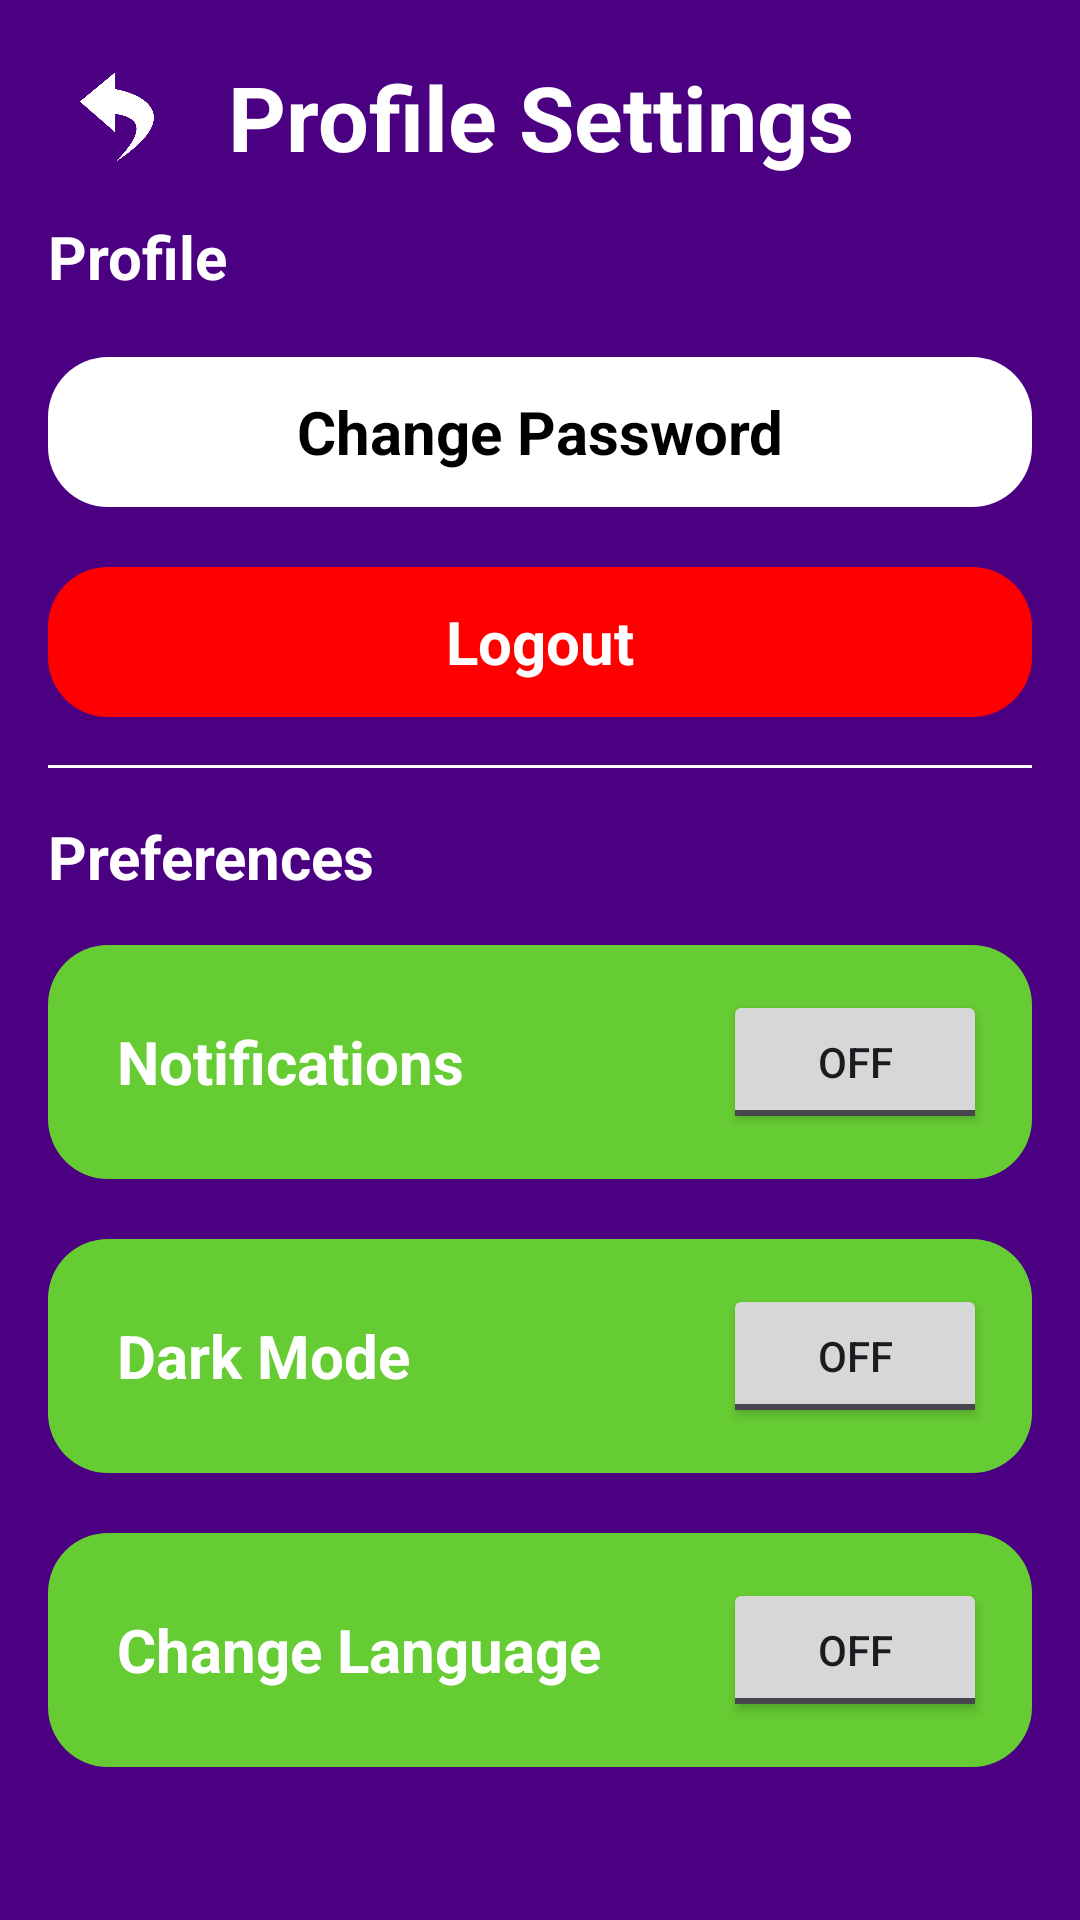

Here is an Android app screen rendered from its layout file. Give the layout XML and the strings, colors and styles it references.
<!-- AndroidManifest.xml: application theme Theme.Timetabler -->
<!-- res/layout/activity_profile_page.xml -->
<?xml version="1.0" encoding="utf-8"?>
<LinearLayout xmlns:android="http://schemas.android.com/apk/res/android"
    xmlns:app="http://schemas.android.com/apk/res-auto"
    xmlns:tools="http://schemas.android.com/tools"
    android:layout_width="match_parent"
    android:layout_height="match_parent"
    android:background="@color/purple"
    android:padding="16dp"
    android:orientation="vertical"
    tools:context=".settings_selection_page">
    
    <LinearLayout
        android:layout_width="match_parent"
        android:layout_height="wrap_content"
        android:orientation="horizontal"
        android:gravity="center_vertical">

        <ImageView
            android:id="@+id/backBtnProfile"
            android:layout_width="30dp"
            android:layout_height="30dp"
            android:layout_margin="8dp"
            android:src="@drawable/back_arrow"
            android:contentDescription="Back Button" />

        <TextView
            android:id="@+id/headerTitle"
            android:layout_width="0dp"
            android:layout_height="wrap_content"
            android:layout_weight="1"
            android:layout_gravity="center_vertical"
            android:text="Profile Settings"
            android:textColor="@color/white"
            android:textSize="30sp"
            android:textStyle="bold"
            android:gravity="center" />

        <ImageView
            android:layout_width="30dp"
            android:layout_height="30dp"
            android:layout_margin="8dp" />
    </LinearLayout>

    
    <TextView
        android:id="@+id/profTitle"
        android:layout_width="wrap_content"
        android:layout_height="wrap_content"
        android:text="Profile"
        android:textColor="@color/white"
        android:textStyle="bold"
        android:textSize="20sp"
        android:layout_marginBottom="0dp"
        android:layout_marginTop="10sp"/>

    <LinearLayout
        android:id="@+id/changePassword"
        android:layout_width="match_parent"
        android:layout_height="50sp"
        android:background="@drawable/rounded_rectangle"
        android:backgroundTint="@color/white"
        android:layout_marginTop="20sp">


        <TextView
            android:layout_width="match_parent"
            android:layout_height="wrap_content"
            android:text="Change Password"
            android:textColor="@color/black"
            android:textStyle="bold"
            android:textSize="20sp"
            android:layout_gravity="center"
            android:gravity="center">
        </TextView>
    </LinearLayout>

    <LinearLayout
        android:id="@+id/changeEmail"
        android:layout_width="match_parent"
        android:layout_height="50sp"
        android:background="@drawable/rounded_rectangle"
        android:backgroundTint="@color/white"
        android:layout_marginTop="20sp"
        android:visibility="gone">
        <TextView
            android:layout_width="match_parent"
            android:layout_height="wrap_content"
            android:text="Change email"
            android:textColor="@color/black"
            android:textStyle="bold"
            android:textSize="20sp"
            android:layout_gravity="center"
            android:gravity="center">
        </TextView>
    </LinearLayout>

    <LinearLayout
        android:id="@+id/logout"
        android:layout_width="match_parent"
        android:layout_height="50sp"
        android:background="@drawable/rounded_rectangle"
        android:backgroundTint="@color/red"
        android:layout_marginTop="20sp">
        <TextView
            android:layout_width="match_parent"
            android:layout_height="wrap_content"
            android:text="Logout"
            android:textColor="@color/white"
            android:textStyle="bold"
            android:textSize="20sp"
            android:gravity="center"
            android:layout_gravity="center">
        </TextView>

    </LinearLayout>

    
    <View
        android:layout_width="match_parent"
        android:layout_height="1dp"
        android:layout_marginVertical="16dp"
        android:background="@color/white" />

    
    <LinearLayout
        android:layout_width="match_parent"
        android:layout_height="wrap_content"
        android:orientation="vertical"
        android:layout_marginTop="0dp">

        
        <TextView
            android:id="@+id/prefTitle"
            android:layout_width="wrap_content"
            android:layout_height="wrap_content"
            android:text="Preferences"
            android:textColor="@color/white"
            android:textStyle="bold"
            android:textSize="20sp"
            android:layout_marginBottom="8dp" />

        
        <LinearLayout
            android:layout_width="match_parent"
            android:layout_height="wrap_content"
            android:orientation="horizontal"
            android:gravity="center_vertical"
            android:padding="15dp"
            android:background="@drawable/rounded_rectangle"
            android:backgroundTint="@color/customGreen"
            android:layout_marginTop="8dp">

            <TextView
                android:layout_width="0dp"
                android:layout_height="wrap_content"
                android:layout_weight="1"
                android:text="Notifications"
                android:textColor="@color/white"
                android:textSize="20sp"
                android:textStyle="bold"
                android:padding="8dp" />

            <ToggleButton
                android:id="@+id/notifToggle"
                android:layout_width="wrap_content"
                android:layout_height="wrap_content"
                android:layout_marginStart="20dp" />
        </LinearLayout>

        
        <LinearLayout
            android:layout_width="match_parent"
            android:layout_height="wrap_content"
            android:orientation="horizontal"
            android:gravity="center_vertical"
            android:padding="15dp"
            android:background="@drawable/rounded_rectangle"
            android:backgroundTint="@color/customGreen"
            android:layout_marginTop="20dp">

            <TextView
                android:layout_width="0dp"
                android:layout_height="wrap_content"
                android:layout_weight="1"
                android:text="Dark Mode"
                android:textColor="@color/white"
                android:textSize="20sp"
                android:textStyle="bold"
                android:padding="8dp" />

            <ToggleButton
                android:id="@+id/darkModeToggle"
                android:layout_width="wrap_content"
                android:layout_height="wrap_content"
                android:layout_marginStart="8dp" />
        </LinearLayout>

        
        <LinearLayout
            android:layout_width="match_parent"
            android:layout_height="wrap_content"
            android:orientation="horizontal"
            android:gravity="center_vertical"
            android:padding="15dp"
            android:background="@drawable/rounded_rectangle"
            android:backgroundTint="@color/customGreen"
            android:layout_marginTop="20dp">

            <TextView
                android:layout_width="0dp"
                android:layout_height="wrap_content"
                android:layout_weight="1"
                android:text="Change Language"
                android:textColor="@color/white"
                android:textSize="20sp"
                android:textStyle="bold"
                android:padding="8dp" />

            <ToggleButton
                android:id="@+id/languageToggle"
                android:layout_width="wrap_content"
                android:layout_height="wrap_content"
                android:layout_marginStart="8dp" />
        </LinearLayout>
    </LinearLayout>


</LinearLayout>
<!-- resources referenced by this layout -->
<resources>
  <color name="black">#FF000000</color>
  <color name="customGreen">#66CC33</color>
  <color name="purple">#4B0082</color>
  <color name="red"> #FF0000</color>
  <color name="white">#FFFFFFFF</color>
  <!-- drawable back_arrow: png bitmap (drawable, 7927 bytes) -->
  <!-- drawable rounded_rectangle (drawable) -->
  <?xml version="1.0" encoding="utf-8"?>
  <shape xmlns:android="http://schemas.android.com/apk/res/android"
      android:shape="rectangle">
      <solid android:color="@color/customGreen" />
      <corners android:radius="20dp" />
  </shape>
  <style name="Theme.Timetabler" parent="Base.Theme.Timetabler" />
  <style name="Base.Theme.Timetabler" parent="Theme.Material3.DayNight.NoActionBar">
          
          
      </style>
</resources>
